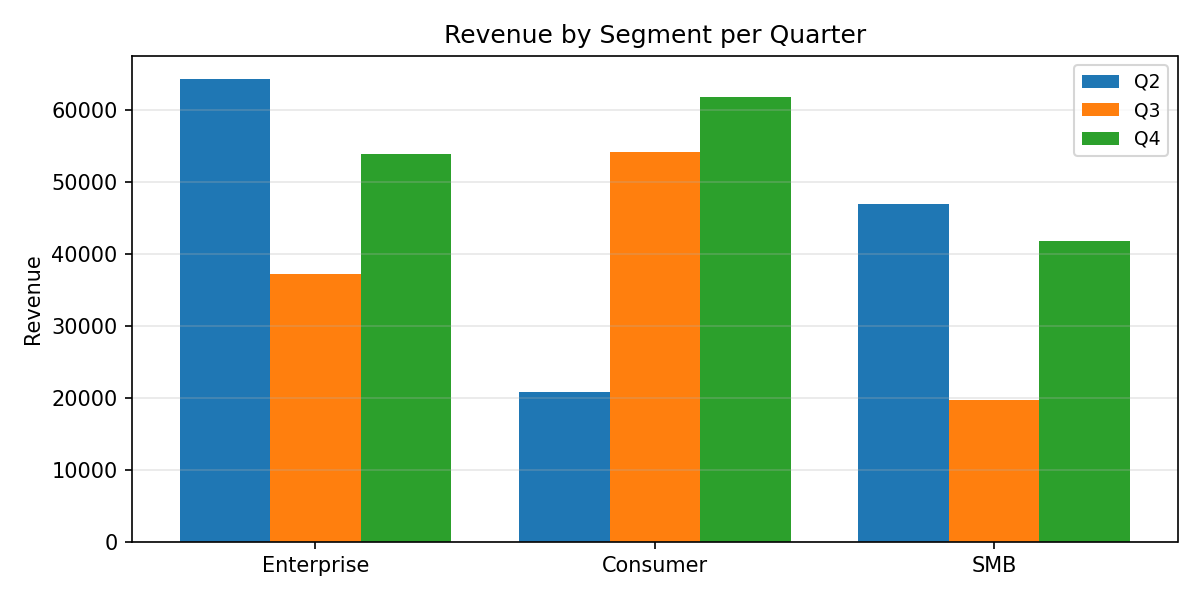

Source data for this figure (header and first rows):
Category, Q2, Q3, Q4
Enterprise, 64284, 37158, 53915
Consumer, 20800, 54186, 61755
SMB, 46942, 19723, 41836
